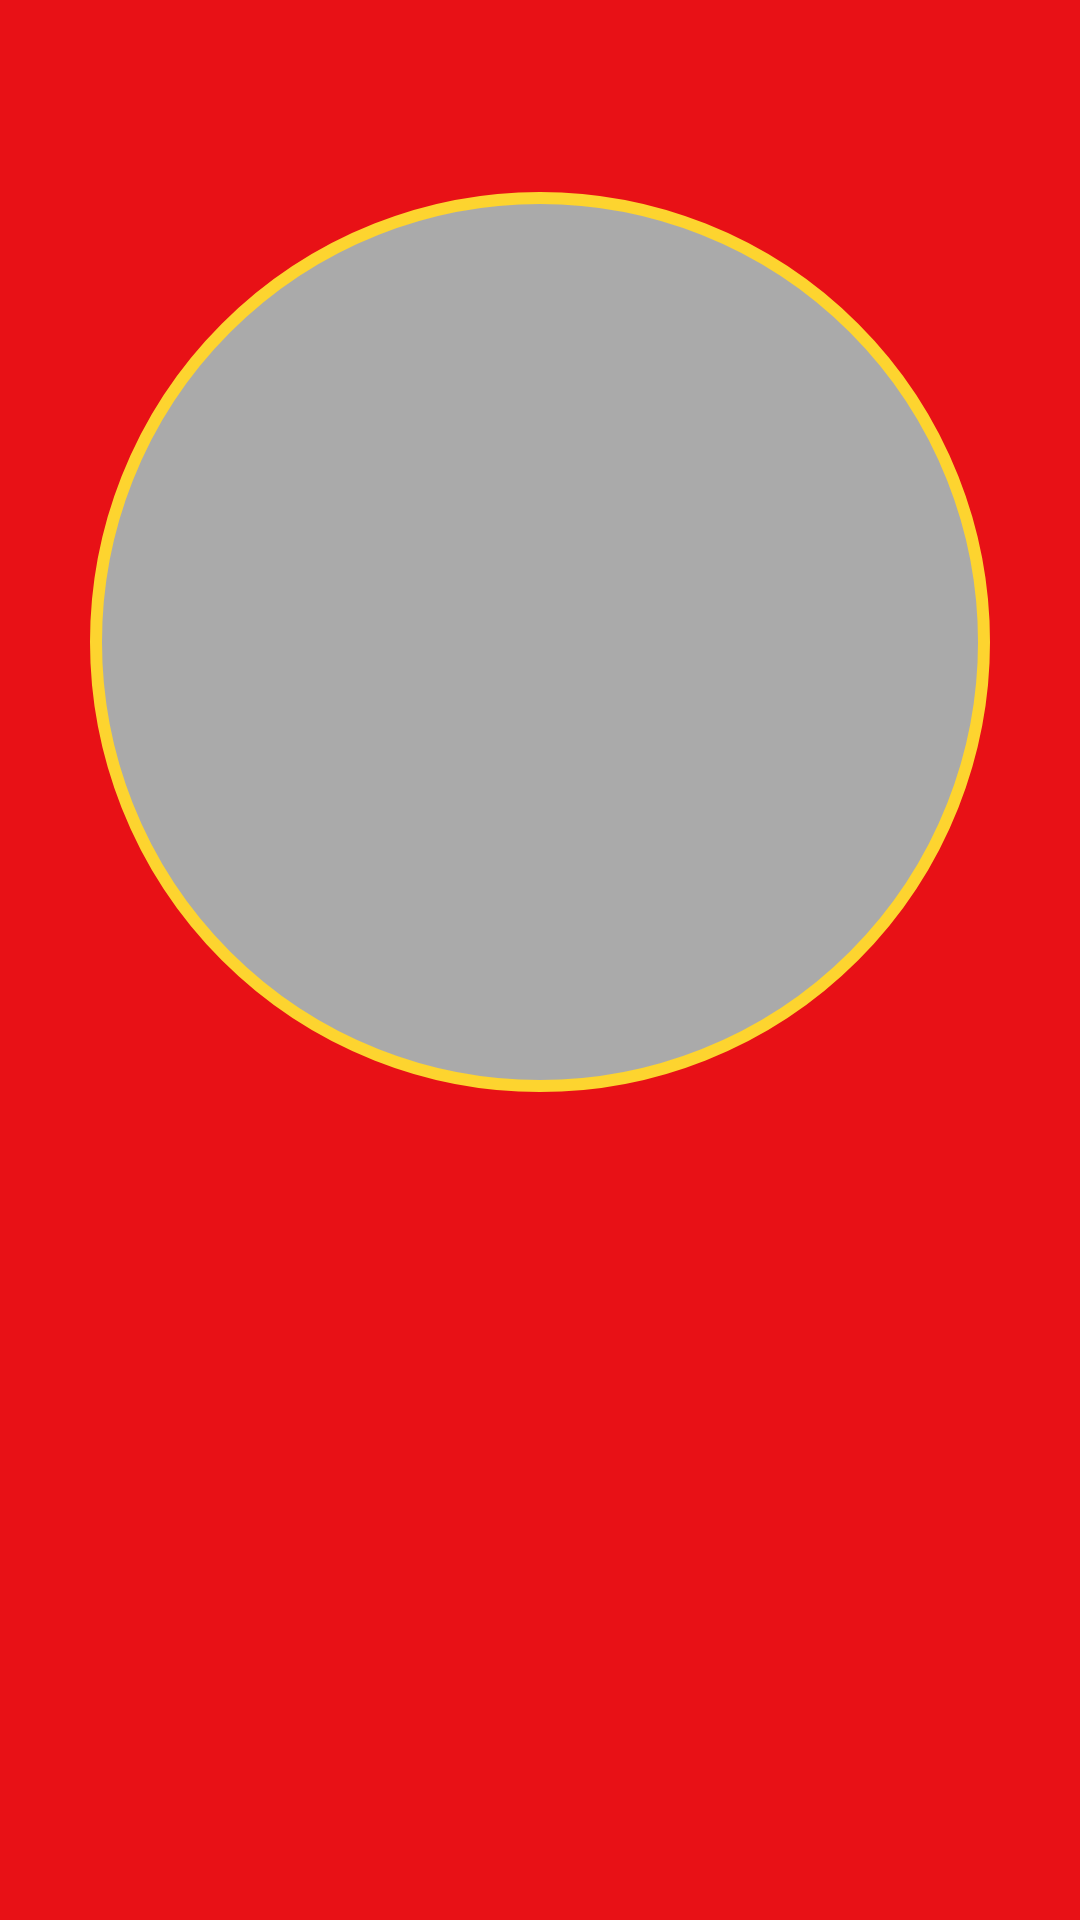

The Android layout XML behind this screen, and the referenced resources:
<!-- AndroidManifest.xml: application theme Theme.CommCode -->
<!-- res/layout/activity_happy_place_detail.xml -->
<?xml version="1.0" encoding="utf-8"?>
<androidx.constraintlayout.widget.ConstraintLayout xmlns:android="http://schemas.android.com/apk/res/android"
    xmlns:app="http://schemas.android.com/apk/res-auto"
    xmlns:tools="http://schemas.android.com/tools"
    android:layout_width="match_parent"
    android:layout_height="match_parent"
    android:background="@color/red"
    tools:context=".activities.HappyPlaceDetailActivity">

    <TextView
        android:id="@+id/tvHappyPlaceTitle"
        android:layout_width="match_parent"
        android:layout_height="?attr/actionBarSize"
        android:theme="@style/Theme.CommCode"
        android:gravity="center"
        android:textColor="@color/gold"
        android:textSize="16sp"
        android:textStyle="bold"
        tools:text="Title"
        app:layout_constraintEnd_toEndOf="parent"
        app:layout_constraintStart_toStartOf="parent"
        app:layout_constraintTop_toTopOf="parent" />

    <androidx.appcompat.widget.AppCompatImageView
        android:id="@+id/ivDetailHappyPlace"
        android:layout_width="300dp"
        android:layout_height="300dp"
        android:layout_margin="8dp"
        android:background="@drawable/bg_circle"
        android:outlineProvider="background"
        android:scaleType="centerCrop"

        app:layout_constraintEnd_toEndOf="parent"
        app:layout_constraintStart_toStartOf="parent"
        app:layout_constraintTop_toBottomOf="@id/tvHappyPlaceTitle" />

    <TextView
        android:id="@+id/tvDetailDescription"
        android:layout_width="match_parent"
        android:layout_height="wrap_content"
        android:layout_margin="8dp"
        android:paddingTop="16dp"
        android:paddingBottom="16dp"
        android:textColor="@color/gold"
        android:textSize="16sp"
        app:layout_constraintEnd_toEndOf="parent"
        app:layout_constraintStart_toStartOf="parent"
        app:layout_constraintTop_toBottomOf="@id/ivDetailHappyPlace"
        tools:text="Detail Description" />

    <TextView
        android:id="@+id/tvDetailLocation"
        android:layout_width="match_parent"
        android:layout_height="wrap_content"
        android:layout_margin="8dp"
        android:textColor="@color/gold"
        android:textSize="16sp"
        app:layout_constraintEnd_toEndOf="parent"
        app:layout_constraintTop_toBottomOf="@id/tvDetailDescription"
        tools:text="Detail Location" />

</androidx.constraintlayout.widget.ConstraintLayout>
<!-- resources referenced by this layout -->
<resources>
  <color name="gold">#fdd42f</color>
  <color name="red">#e81116</color>
  <!-- drawable bg_circle (drawable) -->
  <?xml version="1.0" encoding="utf-8"?>
  <shape xmlns:android="http://schemas.android.com/apk/res/android"
      android:shape="oval">
      <stroke
          android:width="4dp"
          android:color="@color/gold" />
      <solid android:color="@android:color/darker_gray" />
  </shape>
  <style name="Theme.CommCode" parent="Theme.MaterialComponents.DayNight.DarkActionBar">
          <item name="colorPrimary">@color/dark_red</item>
          <item name="colorPrimaryVariant">@color/very_dark_red</item>
          <item name="colorOnPrimary">@color/gold</item>
  
          <item name="colorSecondary">@color/yellow</item>
          <item name="colorSecondaryVariant">@color/gold</item>
          <item name="colorOnSecondary">@color/black</item>
  
          <item name="android:statusBarColor">?attr/colorPrimaryVariant</item>
      </style>
  <color name="dark_red">#d4180f</color>
  <color name="very_dark_red">#c70402</color>
  <color name="yellow">#fefd41</color>
  <color name="black">#FF000000</color>
</resources>
